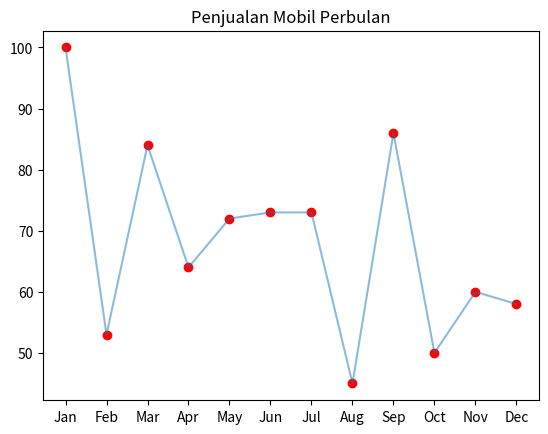

Generate this figure with matplotlib:
import matplotlib.pyplot as plt

data = [100,53,84,64,72,73,73,45,86,50,60,58]
month = ["Jan","Feb","Mar","Apr","May","Jun","Jul","Aug","Sep","Oct","Nov","Dec"]

plt.title("Penjualan Mobil Perbulan")
plt.plot(month,data,alpha=0.5)
plt.scatter(range(12),data,color="red")

plt.show()